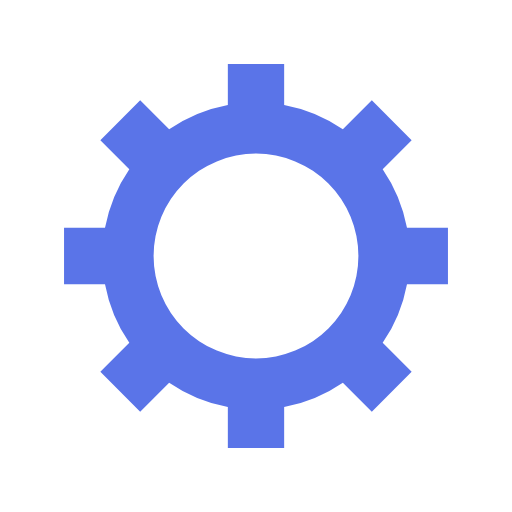
t = 0.00 s
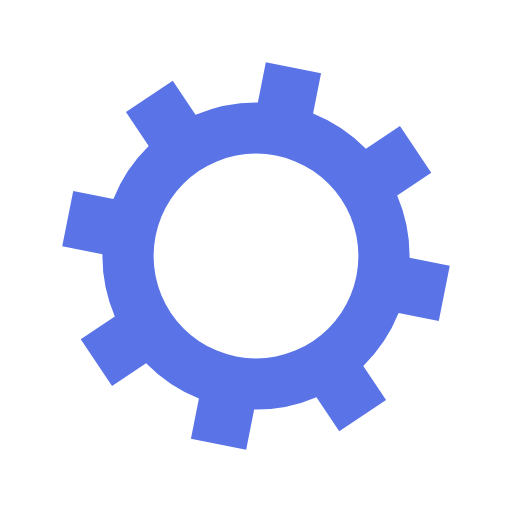
t = 0.05 s
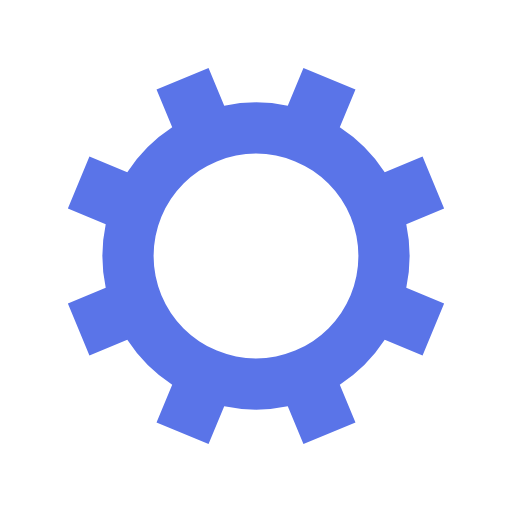
t = 0.10 s
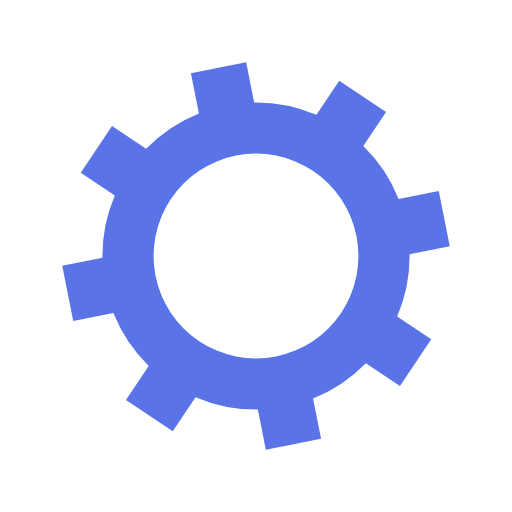
t = 0.15 s

The animated SVG that drew these frames (rendered in a browser with its animation timeline set to each time). Animation: 1 SMIL element (animateTransform=1); one cycle of 0.20 s, repeats indefinitely.

<?xml version="1.0" encoding="utf-8"?>
<svg xmlns="http://www.w3.org/2000/svg" xmlns:xlink="http://www.w3.org/1999/xlink" style="margin: auto; background: none; display: block; shape-rendering: auto;" width="100px" height="100px" viewBox="0 0 100 100" preserveAspectRatio="xMidYMid">
<g transform="translate(50 50)">
<g>
<animateTransform attributeName="transform" type="rotate" values="0;45" keyTimes="0;1" dur="0.2s" repeatCount="indefinite"></animateTransform><path d="M29.491524206117255 -5.5 L37.491524206117255 -5.5 L37.491524206117255 5.5 L29.491524206117255 5.5 A30 30 0 0 1 24.742744050198738 16.964569457146712 L24.742744050198738 16.964569457146712 L30.399598299691117 22.621423706639092 L22.621423706639096 30.399598299691114 L16.964569457146716 24.742744050198734 A30 30 0 0 1 5.5 29.491524206117255 L5.5 29.491524206117255 L5.5 37.491524206117255 L-5.499999999999997 37.491524206117255 L-5.499999999999997 29.491524206117255 A30 30 0 0 1 -16.964569457146705 24.742744050198738 L-16.964569457146705 24.742744050198738 L-22.621423706639085 30.399598299691117 L-30.399598299691117 22.621423706639092 L-24.742744050198738 16.964569457146712 A30 30 0 0 1 -29.491524206117255 5.500000000000009 L-29.491524206117255 5.500000000000009 L-37.491524206117255 5.50000000000001 L-37.491524206117255 -5.500000000000001 L-29.491524206117255 -5.500000000000002 A30 30 0 0 1 -24.742744050198738 -16.964569457146705 L-24.742744050198738 -16.964569457146705 L-30.399598299691117 -22.621423706639085 L-22.621423706639092 -30.399598299691117 L-16.964569457146712 -24.742744050198738 A30 30 0 0 1 -5.500000000000011 -29.491524206117255 L-5.500000000000011 -29.491524206117255 L-5.500000000000012 -37.491524206117255 L5.499999999999998 -37.491524206117255 L5.5 -29.491524206117255 A30 30 0 0 1 16.964569457146702 -24.74274405019874 L16.964569457146702 -24.74274405019874 L22.62142370663908 -30.39959829969112 L30.399598299691117 -22.6214237066391 L24.742744050198738 -16.964569457146716 A30 30 0 0 1 29.491524206117255 -5.500000000000013 M0 -20A20 20 0 1 0 0 20 A20 20 0 1 0 0 -20" fill="#5a74e8"></path></g></g>
<!-- [ldio] generated by https://loading.io/ --></svg>
